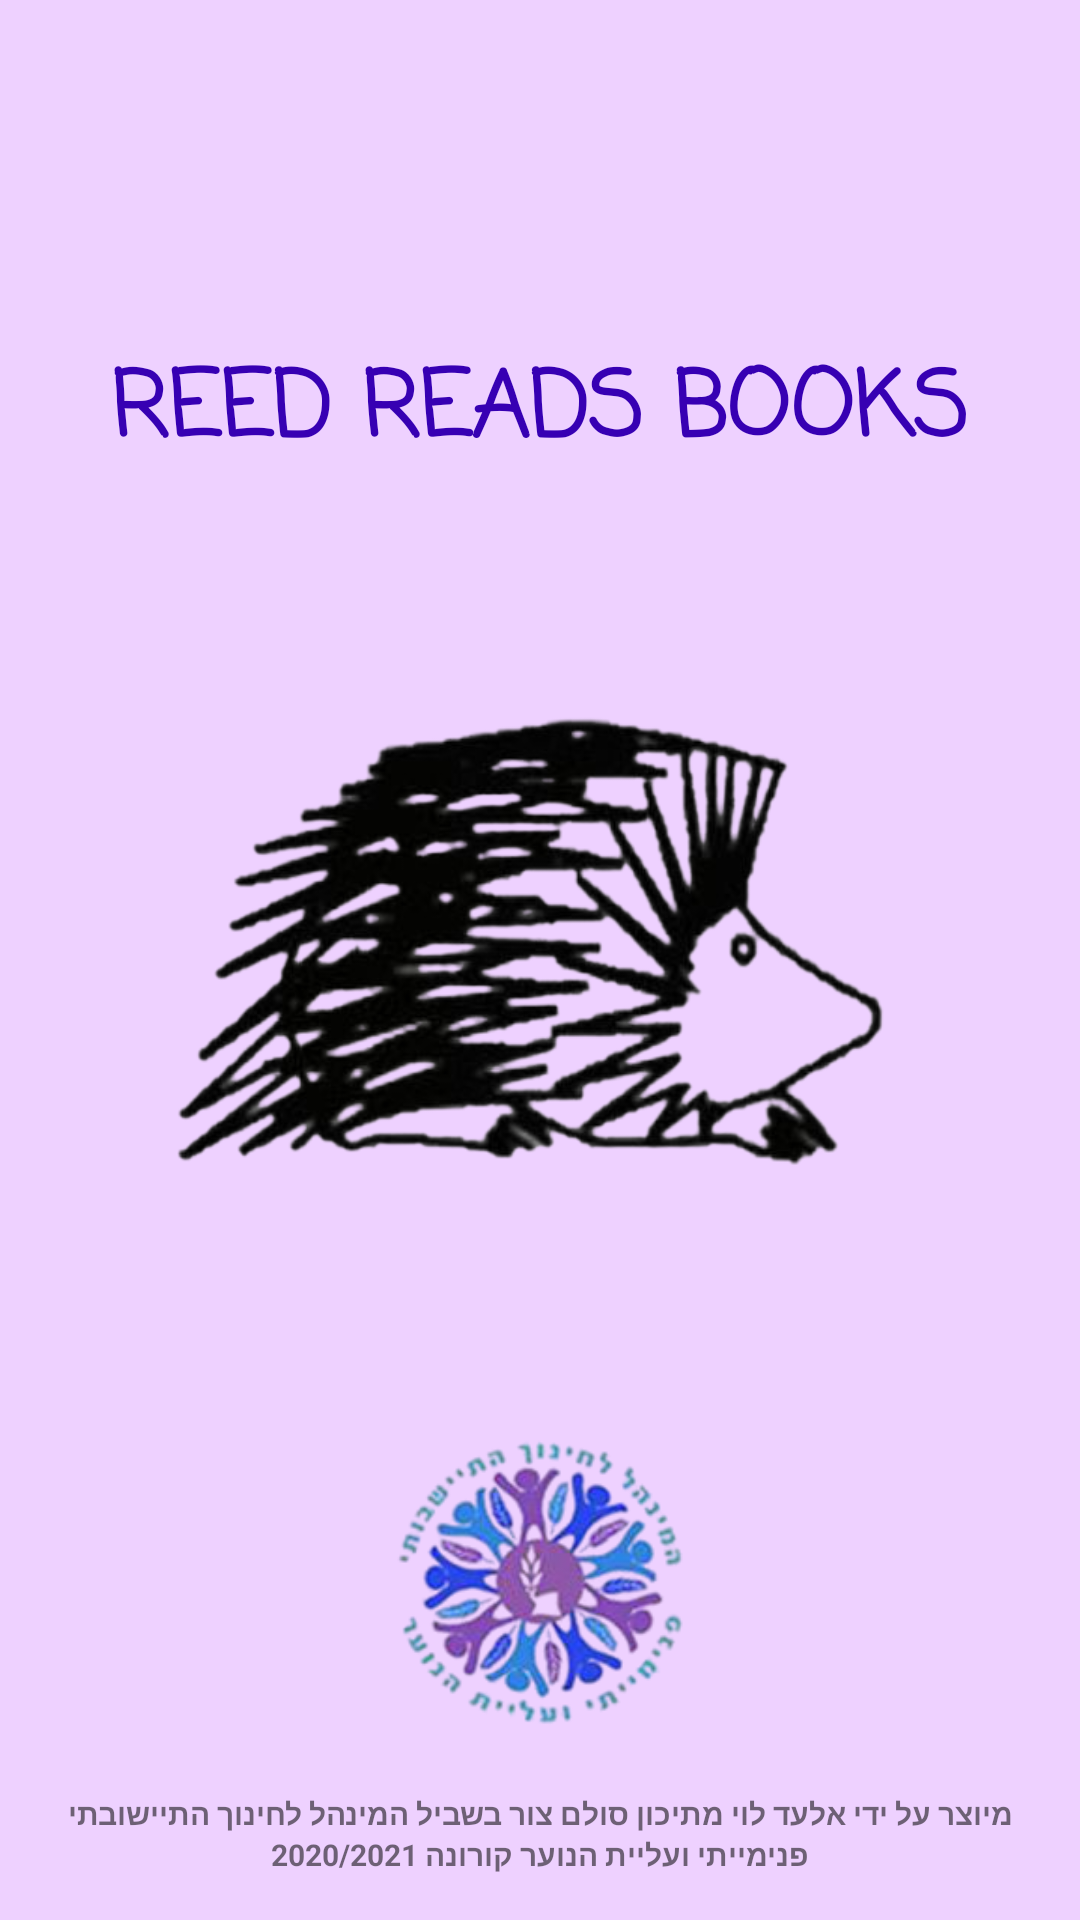

This screen was rendered from an Android layout file. Write that file and the resources it references.
<!-- AndroidManifest.xml: application theme Theme.AndroidEnglishReadingTimer -->
<!-- res/layout/activity_splash.xml -->
<?xml version="1.0" encoding="utf-8"?>
<RelativeLayout xmlns:android="http://schemas.android.com/apk/res/android"
    xmlns:app="http://schemas.android.com/apk/res-auto"
    xmlns:tools="http://schemas.android.com/tools"
    android:layout_width="match_parent"
    android:layout_height="match_parent"
    android:background="#eed1ff">

    <ImageView
        android:layout_marginBottom="20dp"
        android:layout_above="@id/myName"
        android:layout_centerHorizontal="true"
        android:layout_width="100dp"
        android:layout_height="100dp"
        android:src="@drawable/logo"></ImageView>

    <TextView
        android:id="@+id/myName"
        android:layout_marginBottom="15dp"
        android:textStyle="bold"
        android:gravity="center"
        android:layout_marginRight="15dp"
        android:layout_marginLeft="15dp"
        android:textSize="10dp"
        android:layout_centerHorizontal="true"
        android:layout_width="wrap_content"
        android:layout_height="wrap_content"
        android:layout_alignParentBottom="true"
        android:text="@string/text1"></TextView>

    <ImageView
        android:id="@+id/picture"
        android:layout_centerInParent="true"
        android:layout_width="300dp"
        android:layout_height="300dp"
        android:src="@drawable/porcupinee"></ImageView>

    <TextView
        android:layout_above="@id/picture"
        android:textColor="@color/design_default_color_primary_dark"
        android:fontFamily="casual"
        android:layout_marginBottom="10dp"
        android:textStyle="bold"
        android:textSize="30dp"
        android:layout_marginTop="15dp"
        android:layout_centerHorizontal="true"
        android:layout_width="wrap_content"
        android:layout_height="wrap_content"
        android:text="REED READS BOOKS"></TextView>
</RelativeLayout>
<!-- resources referenced by this layout -->
<resources>
  <!-- drawable logo: png bitmap (drawable, 100228 bytes) -->
  <!-- drawable porcupinee: png bitmap (drawable-v24, 137978 bytes) -->
  <string name="text1">מיוצר על ידי אלעד לוי מתיכון סולם צור
          בשביל המינהל לחינוך התיישובתי פנימייתי ועליית הנוער קורונה 2020/2021</string>
  <style name="Theme.AndroidEnglishReadingTimer" parent="Theme.MaterialComponents.Light.NoActionBar">
          
          <item name="colorPrimary">@color/purple_500</item>
          <item name="colorPrimaryVariant">@color/purple_700</item>
          <item name="colorOnPrimary">#eed1ff</item>
          
          <item name="colorSecondary">@color/teal_200</item>
          <item name="colorSecondaryVariant">@color/teal_700</item>
          <item name="colorOnSecondary">@color/black</item>
          
          <item name="android:statusBarColor" tools:targetApi="l">@color/purple_700</item>
          
      </style>
  <color name="purple_500">#FF6200EE</color>
  <color name="purple_700">#FF3700B3</color>
  <color name="teal_200">#FF03DAC5</color>
  <color name="teal_700">#FF018786</color>
  <color name="black">#FF000000</color>
</resources>
